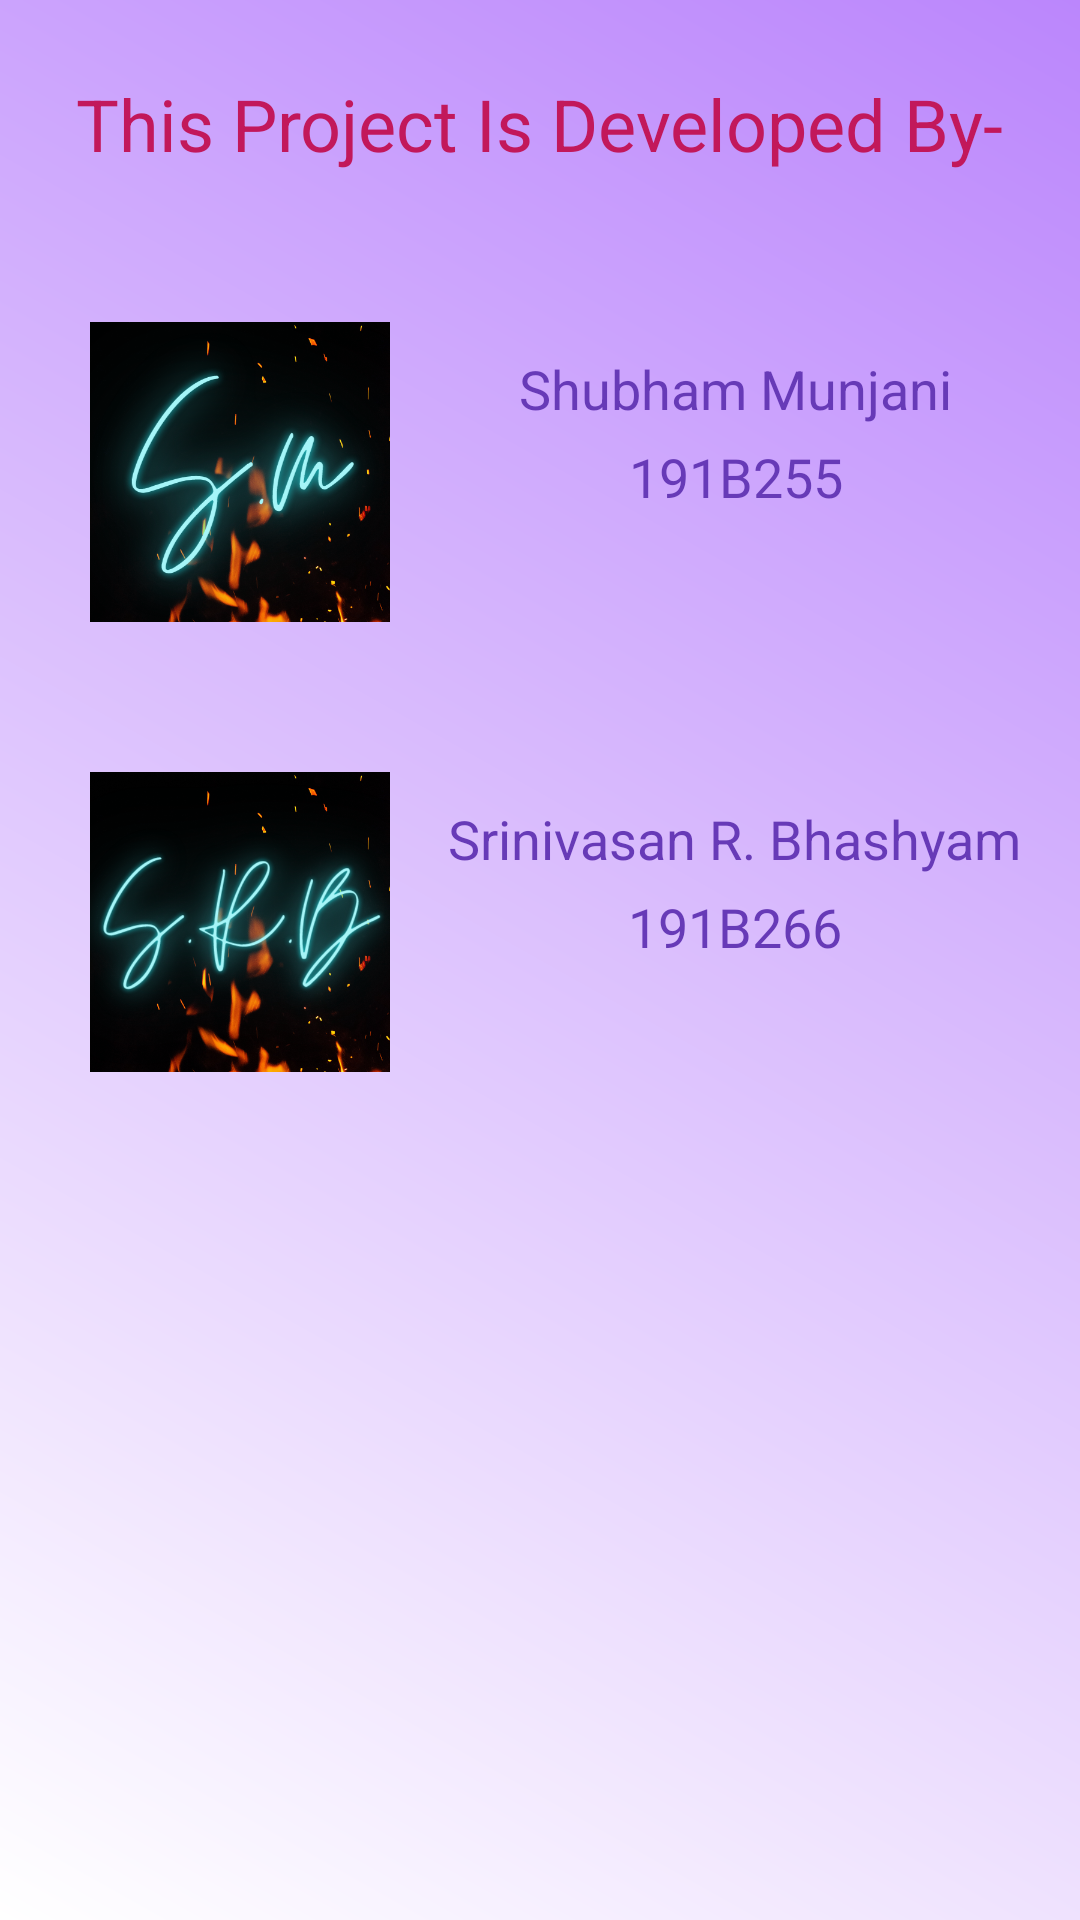

Android layout source for this screen:
<!-- AndroidManifest.xml: application theme Theme.QuizUs -->
<!-- res/layout/fragment_profile.xml -->
<?xml version="1.0" encoding="utf-8"?>
<androidx.constraintlayout.widget.ConstraintLayout xmlns:android="http://schemas.android.com/apk/res/android"
    xmlns:app="http://schemas.android.com/apk/res-auto"
    xmlns:tools="http://schemas.android.com/tools"
    android:layout_width="match_parent"
    android:layout_height="match_parent"
    android:background="@drawable/background"
    tools:context=".profileFragment">

    <TextView
        android:id="@+id/textView7"
        android:layout_width="wrap_content"
        android:layout_height="wrap_content"
        android:layout_marginTop="25dp"
        android:text="This Project Is Developed By-"
        android:textColor="#C2185B"
        android:textSize="24sp"
        app:layout_constraintEnd_toEndOf="parent"
        app:layout_constraintStart_toStartOf="parent"
        app:layout_constraintTop_toTopOf="parent" />

    <ImageView
        android:id="@+id/imageView5"
        android:layout_width="100dp"
        android:layout_height="100dp"
        android:layout_marginStart="30dp"
        android:layout_marginLeft="30dp"
        android:layout_marginTop="50dp"
        android:src="@drawable/sm"
        app:layout_constraintStart_toStartOf="parent"
        app:layout_constraintTop_toBottomOf="@+id/textView7" />

    <TextView
        android:id="@+id/textView9"
        android:layout_width="wrap_content"
        android:layout_height="wrap_content"
        android:layout_marginStart="30dp"
        android:layout_marginLeft="30dp"
        android:layout_marginTop="10dp"
        android:layout_marginEnd="30dp"
        android:layout_marginRight="30dp"
        android:text="Shubham Munjani"
        android:textColor="@color/purple"
        android:textSize="18sp"
        app:layout_constraintEnd_toEndOf="parent"
        app:layout_constraintStart_toEndOf="@+id/imageView5"
        app:layout_constraintTop_toTopOf="@+id/imageView5" />

    <TextView
        android:id="@+id/textView10"
        android:layout_width="wrap_content"
        android:layout_height="wrap_content"
        android:layout_marginTop="5dp"
        android:text="191B255"
        android:textColor="@color/purple"
        android:textSize="18sp"
        app:layout_constraintEnd_toEndOf="@+id/textView9"
        app:layout_constraintStart_toStartOf="@+id/textView9"
        app:layout_constraintTop_toBottomOf="@+id/textView9" />

    <ImageView
        android:id="@+id/imageView8"
        android:layout_width="100dp"
        android:layout_height="100dp"
        android:layout_marginStart="30dp"
        android:layout_marginLeft="30dp"
        android:layout_marginTop="50dp"
        android:src="@drawable/srb"
        app:layout_constraintStart_toStartOf="parent"
        app:layout_constraintTop_toBottomOf="@+id/imageView5" />

    <TextView
        android:id="@+id/textView14"
        android:layout_width="wrap_content"
        android:layout_height="wrap_content"
        android:layout_marginStart="30dp"
        android:layout_marginLeft="30dp"
        android:layout_marginTop="10dp"
        android:layout_marginEnd="30dp"
        android:layout_marginRight="30dp"
        android:text="Srinivasan R. Bhashyam"
        android:textColor="@color/purple"
        android:textSize="18sp"
        app:layout_constraintEnd_toEndOf="parent"
        app:layout_constraintStart_toEndOf="@+id/imageView8"
        app:layout_constraintTop_toTopOf="@+id/imageView8" />

    <TextView
        android:id="@+id/textView15"
        android:layout_width="wrap_content"
        android:layout_height="wrap_content"
        android:layout_marginTop="5dp"
        android:text="191B266"
        android:textColor="@color/purple"
        android:textSize="18sp"
        app:layout_constraintEnd_toEndOf="@+id/textView14"
        app:layout_constraintStart_toStartOf="@+id/textView14"
        app:layout_constraintTop_toBottomOf="@+id/textView14" />

</androidx.constraintlayout.widget.ConstraintLayout>
<!-- resources referenced by this layout -->
<resources>
  <color name="purple">#673AB7</color>
  <!-- drawable background (drawable) -->
  <?xml version="1.0" encoding="utf-8"?>
  <shape xmlns:android="http://schemas.android.com/apk/res/android">
  <gradient android:startColor="@color/white" android:endColor="@color/purple_200" android:angle="45" ></gradient>
  </shape>
  <!-- drawable sm: png bitmap (drawable-v24, 269452 bytes) -->
  <!-- drawable srb: png bitmap (drawable-v24, 281876 bytes) -->
  <style name="Theme.QuizUs" parent="Theme.MaterialComponents.DayNight.NoActionBar">
          
          <item name="colorPrimary">@color/purple_500</item>
          <item name="colorPrimaryVariant">@color/purple_700</item>
          <item name="colorOnPrimary">@color/white</item>
          
          <item name="colorSecondary">@color/teal_200</item>
          <item name="colorSecondaryVariant">@color/teal_700</item>
          <item name="colorOnSecondary">@color/black</item>
          
          <item name="android:statusBarColor" tools:targetApi="l">?attr/colorPrimaryVariant</item>
          
      </style>
  <color name="white">#FFFFFFFF</color>
  <color name="purple_200">#FFBB86FC</color>
  <color name="purple_500">#FF6200EE</color>
  <color name="purple_700">#FF3700B3</color>
  <color name="teal_200">#FF03DAC5</color>
  <color name="teal_700">#FF018786</color>
  <color name="black">#FF000000</color>
</resources>
